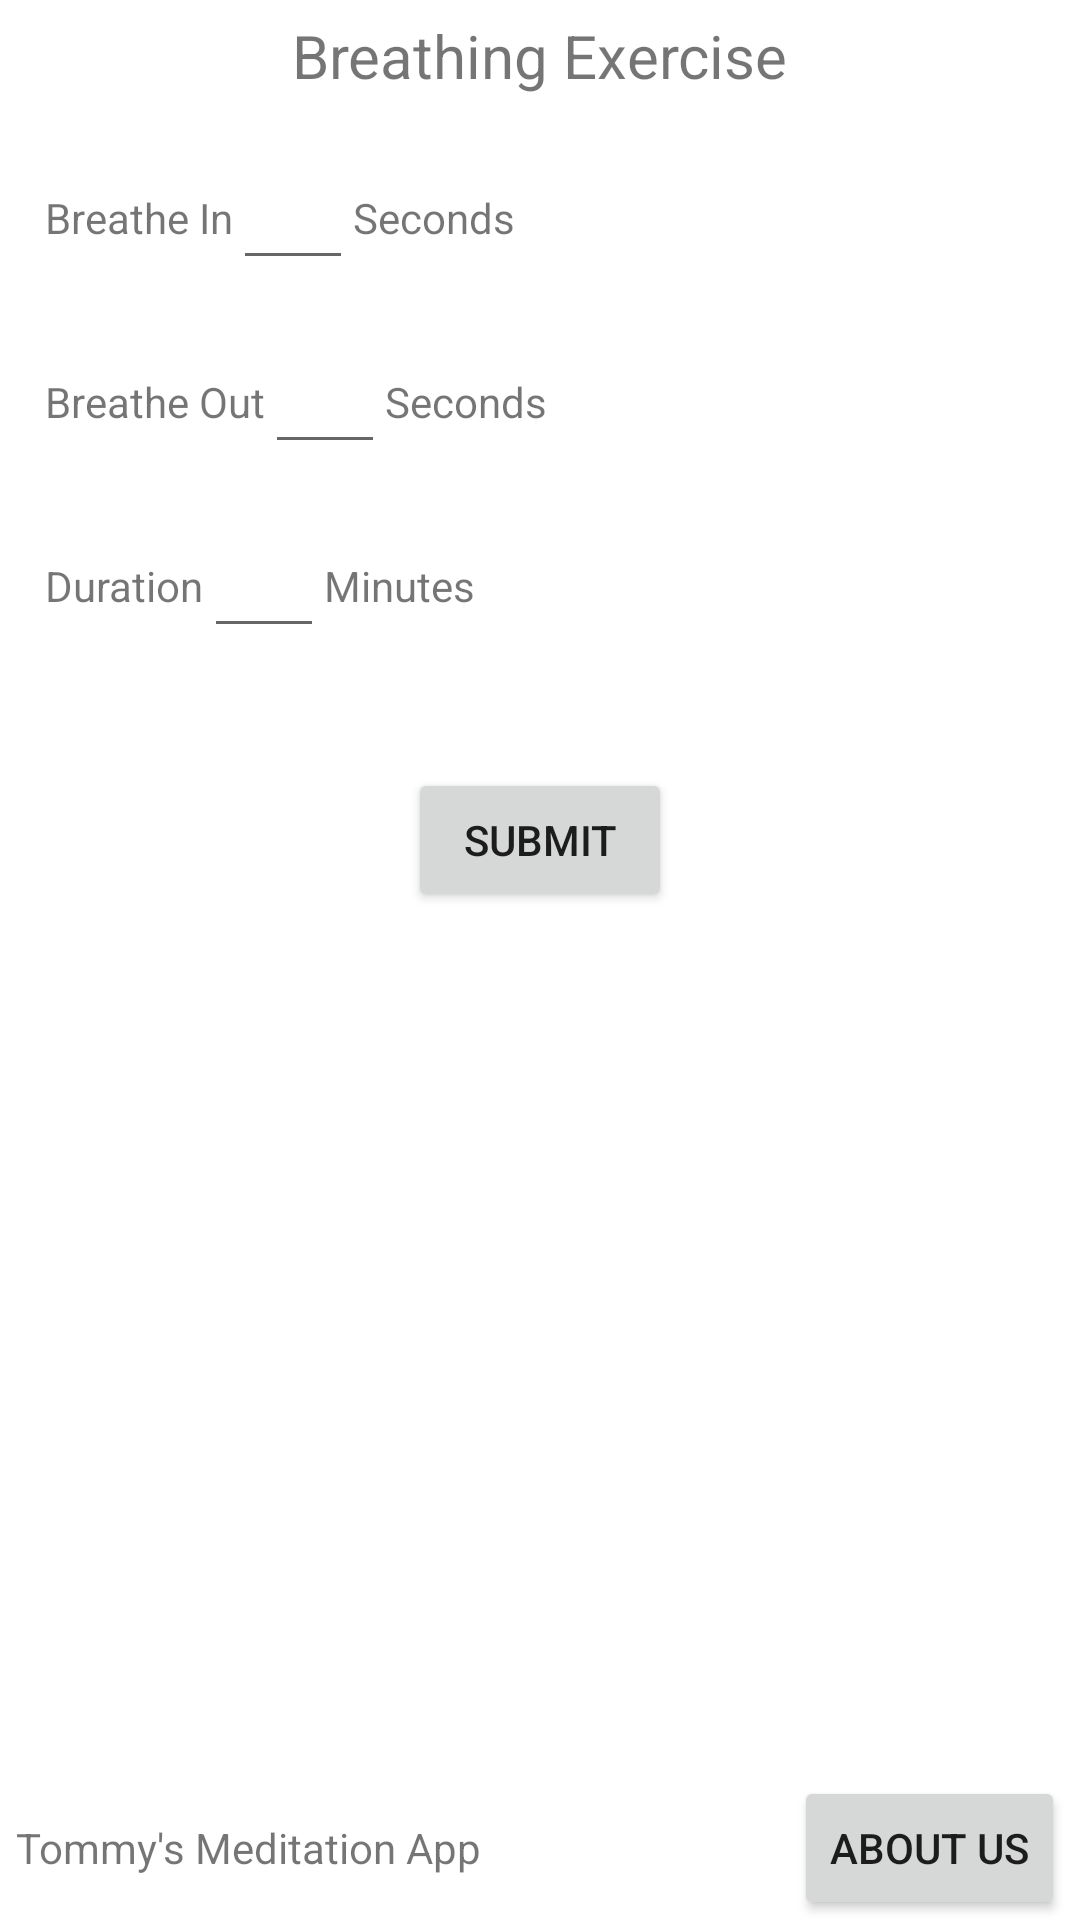

This screen was rendered from an Android layout file. Write that file and the resources it references.
<!-- AndroidManifest.xml: application theme AppTheme -->
<!-- res/layout/activity_breathing_form.xml -->
<?xml version="1.0" encoding="utf-8"?>
<RelativeLayout xmlns:android="http://schemas.android.com/apk/res/android"
    xmlns:app="http://schemas.android.com/apk/res-auto"
    xmlns:tools="http://schemas.android.com/tools"
    android:layout_width="match_parent"
    android:layout_height="match_parent"
    tools:context=".MindfulnessFormActivity">

    <TextView
        android:layout_width="wrap_content"
        android:layout_height="wrap_content"
        android:text="Breathing Exercise"
        android:layout_marginTop="5dp"
        android:textSize="20sp"
        android:layout_centerHorizontal="true"
        android:id="@+id/tvTitle"/>

    <LinearLayout
        android:id="@+id/llIn"
        android:layout_width="match_parent"
        android:layout_height="wrap_content"
        android:layout_below="@+id/tvTitle"
        android:orientation="horizontal"
        android:layout_marginTop="20dp"
        android:layout_marginStart="15dp"
        android:gravity="center_vertical">
        <TextView
            android:layout_width="wrap_content"
            android:layout_height="wrap_content"
            android:text="Breathe In" />

        <EditText
            android:id="@+id/edtIn"
            android:layout_width="40dp"
            android:layout_height="wrap_content"
            android:inputType="number"/>

        <TextView
            android:layout_width="wrap_content"
            android:layout_height="wrap_content"
            android:text="Seconds"/>


    </LinearLayout>

    <LinearLayout
        android:id="@+id/llOut"
        android:layout_width="match_parent"
        android:layout_height="wrap_content"
        android:layout_below="@+id/llIn"
        android:orientation="horizontal"
        android:layout_marginTop="20dp"
        android:layout_marginStart="15dp"
        android:gravity="center_vertical">
        <TextView
            android:layout_width="wrap_content"
            android:layout_height="wrap_content"
            android:text="Breathe Out" />

        <EditText
            android:id="@+id/edtOut"
            android:layout_width="40dp"
            android:layout_height="wrap_content"
            android:inputType="number"/>

        <TextView
            android:layout_width="wrap_content"
            android:layout_height="wrap_content"
            android:text="Seconds"/>

        <TextView
            android:layout_width="wrap_content"
            android:layout_height="wrap_content"
            android:textColor="@color/red"
            android:text="Please ensure your\ninputs are valid"
            android:layout_marginLeft="30dp"
            android:id="@+id/tvError"
            android:visibility="gone"/>


    </LinearLayout>

    <LinearLayout
        android:id="@+id/llDuration"
        android:layout_width="match_parent"
        android:layout_height="wrap_content"
        android:layout_below="@+id/llOut"
        android:orientation="horizontal"
        android:layout_marginTop="20dp"
        android:layout_marginStart="15dp"
        android:gravity="center_vertical">
        <TextView
            android:layout_width="wrap_content"
            android:layout_height="wrap_content"
            android:text="Duration" />

        <EditText
            android:id="@+id/edtDuration"
            android:layout_width="40dp"
            android:layout_height="wrap_content"
            android:inputType="number"/>

        <TextView
            android:layout_width="wrap_content"
            android:layout_height="wrap_content"
            android:text="Minutes"/>


    </LinearLayout>

    <Button
        android:layout_width="wrap_content"
        android:layout_height="wrap_content"
        android:text="Submit"
        android:id="@+id/btnSubmit"
        android:layout_below="@id/llDuration"
        android:layout_centerHorizontal="true"
        android:layout_marginTop="40dp"/>

    <include layout="@layout/footer"/>

</RelativeLayout>
<!-- res/layout/footer.xml (included above) -->
<?xml version="1.0" encoding="utf-8"?>
<RelativeLayout xmlns:android="http://schemas.android.com/apk/res/android"
    android:layout_width="match_parent"
    android:layout_height="wrap_content"
    android:layout_alignParentBottom="true">

    <TextView
        android:id="@+id/tvFooter"
        android:layout_width="wrap_content"
        android:layout_height="wrap_content"
        android:text="Tommy's Meditation App"
        android:gravity="right"
        android:layout_centerVertical="true"
        android:layout_marginStart="5dp"/>
    <Button
        android:layout_width="wrap_content"
        android:layout_height="wrap_content"
        android:id="@+id/btnAbout"
        android:text="About us"
        android:layout_alignParentEnd="true"
        android:layout_marginEnd="5dp"
        android:onClick="onAboutButtonClick"
        />

</RelativeLayout>
<!-- resources referenced by this layout -->
<resources>
  <color name="red">#FF0000</color>
  <style name="AppTheme" parent="Theme.MaterialComponents.Light">
          
      </style>
</resources>
